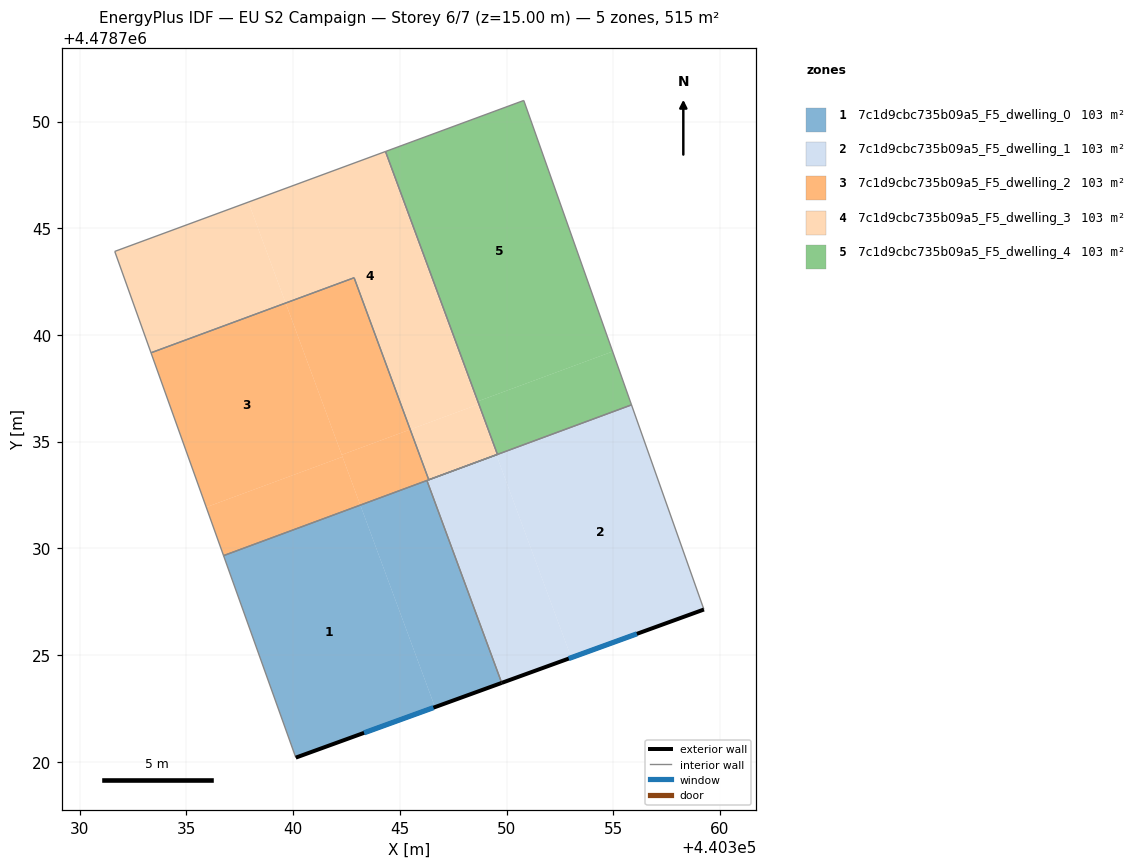
=== STOREY PLAN SPEC (per zone: floor XY polygon, exterior-wall plan segments, windows/doors) ===
zone 1: 7c1d9cbc735b09a5_F5_dwelling_0  (103.0 m²)
  floor: (440343.15, 4478732.02) (440346.65, 4478722.56) (440340.13, 4478720.19) (440336.74, 4478729.66)
  floor: (440346.27, 4478733.18) (440349.78, 4478723.69) (440346.65, 4478722.56) (440343.15, 4478732.02)
  exterior wall: (440340.13, 4478720.19) – (440349.78, 4478723.69)  [10.3 m]
    window: (440343.32, 4478721.35) – (440346.58, 4478722.53)  [3.5 m²]
  interior walls: 3
zone 2: 7c1d9cbc735b09a5_F5_dwelling_1  (103.0 m²)
  floor: (440355.86, 4478736.72) (440359.25, 4478727.13) (440353.04, 4478724.88) (440349.52, 4478734.38)
  floor: (440349.52, 4478734.38) (440353.04, 4478724.88) (440349.78, 4478723.69) (440346.27, 4478733.18)
  exterior wall: (440349.78, 4478723.69) – (440359.25, 4478727.13)  [10.1 m]
    window: (440352.92, 4478724.83) – (440356.11, 4478725.99)  [3.4 m²]
  interior walls: 4
zone 3: 7c1d9cbc735b09a5_F5_dwelling_2  (103.0 m²)
  floor: (440349.52, 4478734.38) (440343.15, 4478732.02) (440342.28, 4478734.38) (440345.49, 4478735.57) (440346.36, 4478733.21)
  floor: (440339.65, 4478741.49) (440342.31, 4478734.29) (440335.93, 4478731.93) (440333.34, 4478739.16)
  floor: (440342.31, 4478734.29) (440343.15, 4478732.02) (440336.74, 4478729.66) (440335.93, 4478731.93)
  floor: (440342.86, 4478742.68) (440345.49, 4478735.57) (440342.28, 4478734.38) (440339.65, 4478741.49)
  interior walls: 6
zone 4: 7c1d9cbc735b09a5_F5_dwelling_3  (103.0 m²)
  floor: (440344.28, 4478748.58) (440348.65, 4478736.74) (440345.49, 4478735.57) (440342.86, 4478742.68) (440339.65, 4478741.49) (440337.90, 4478746.22)
  floor: (440348.65, 4478736.74) (440349.52, 4478734.38) (440346.36, 4478733.21) (440345.49, 4478735.57)
  floor: (440344.33, 4478748.59) (440349.58, 4478734.40) (440346.36, 4478733.21) (440349.52, 4478734.38) (440344.28, 4478748.58) (440339.53, 4478746.82)
  floor: (440337.90, 4478746.22) (440339.65, 4478741.49) (440333.34, 4478739.16) (440331.64, 4478743.91)
  interior walls: 6
zone 5: 7c1d9cbc735b09a5_F5_dwelling_4  (103.0 m²)
  floor: (440350.81, 4478750.99) (440354.97, 4478739.22) (440348.66, 4478736.89) (440344.33, 4478748.59)
  floor: (440354.97, 4478739.22) (440355.86, 4478736.72) (440349.58, 4478734.40) (440348.66, 4478736.89)
  interior walls: 4

=== DERIVED (storey summary) ===
Building: EU S2 Campaign
Storey: 6 of 7  (floor level z = 15.00 m)
Storey gross floor area: 514.8 m²
Zones on this storey: 5
  - 7c1d9cbc735b09a5_F5_dwelling_0: floor 103.0 m²; exterior wall 10.3 m (30.8 m²); 1 window(s) 3.5 m²; WWR 11.4%
  - 7c1d9cbc735b09a5_F5_dwelling_1: floor 103.0 m²; exterior wall 10.1 m (30.2 m²); 1 window(s) 3.4 m²; WWR 11.4%
  - 7c1d9cbc735b09a5_F5_dwelling_2: floor 103.0 m²
  - 7c1d9cbc735b09a5_F5_dwelling_3: floor 103.0 m²
  - 7c1d9cbc735b09a5_F5_dwelling_4: floor 103.0 m²
Zone adjacency (shared interzone walls):
  - 7c1d9cbc735b09a5_F5_dwelling_0 ↔ 7c1d9cbc735b09a5_F5_dwelling_1
  - 7c1d9cbc735b09a5_F5_dwelling_0 ↔ 7c1d9cbc735b09a5_F5_dwelling_2
  - 7c1d9cbc735b09a5_F5_dwelling_1 ↔ 7c1d9cbc735b09a5_F5_dwelling_2
  - 7c1d9cbc735b09a5_F5_dwelling_1 ↔ 7c1d9cbc735b09a5_F5_dwelling_4
  - 7c1d9cbc735b09a5_F5_dwelling_2 ↔ 7c1d9cbc735b09a5_F5_dwelling_3
  - 7c1d9cbc735b09a5_F5_dwelling_3 ↔ 7c1d9cbc735b09a5_F5_dwelling_4